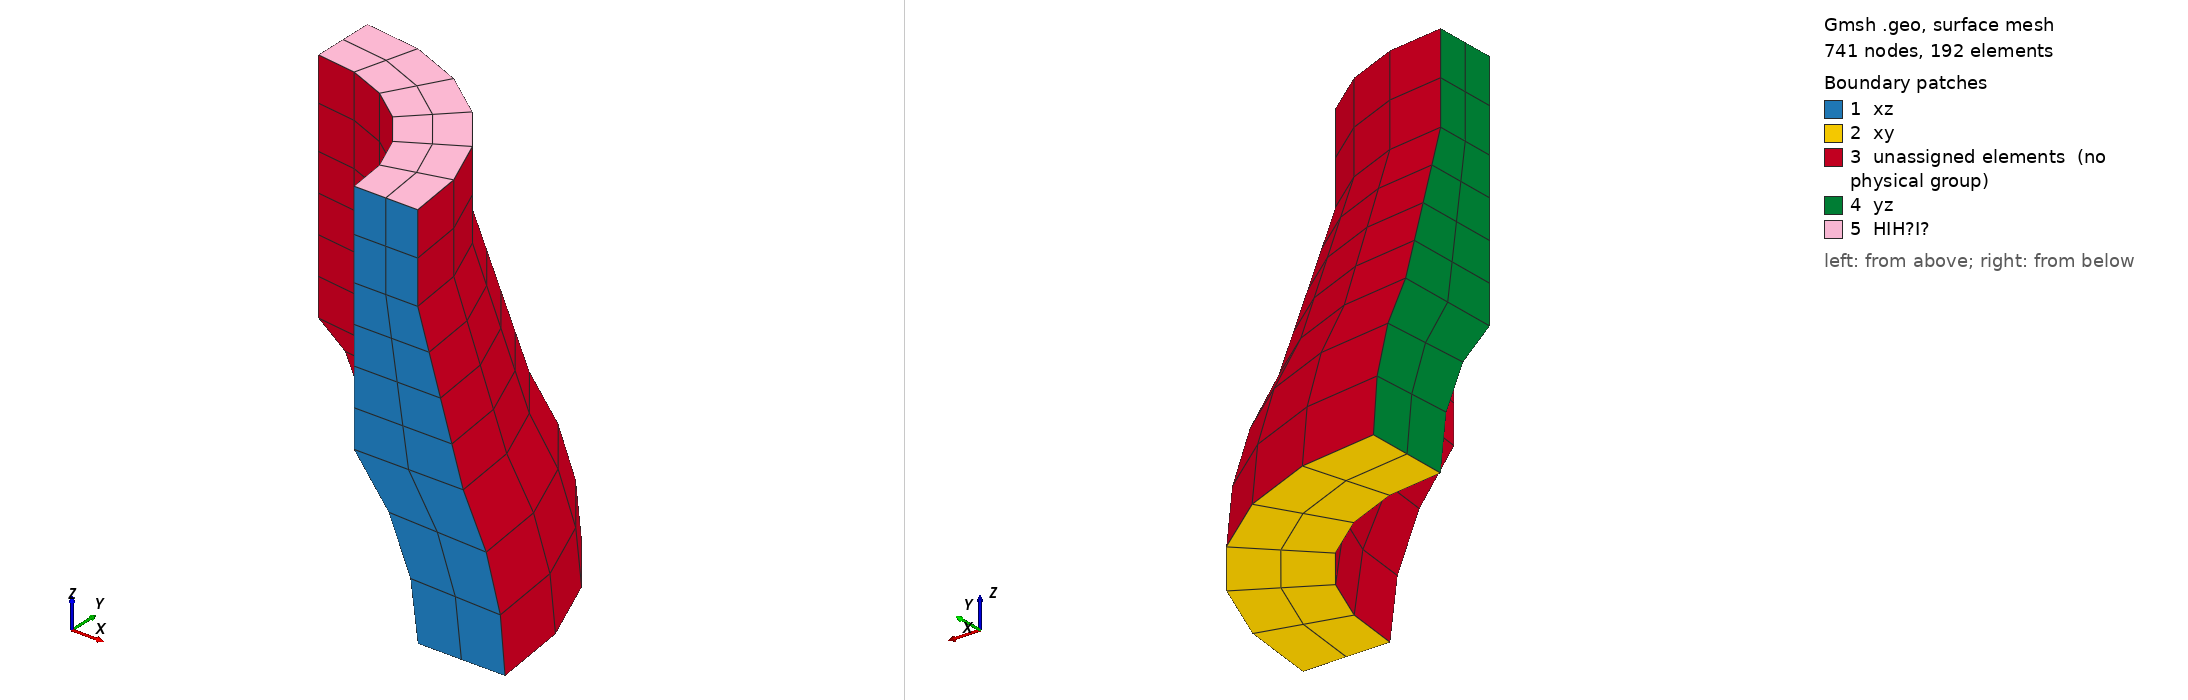

Gmsh geometry script, surface-meshed: 741 nodes, 192 surface elements. Boundary patches (legend numbers): 1 xz, 2 xy, 3 unassigned elements (no physical group), 4 yz, 5 HIH?I?. Left view from above one corner, right view from below the opposite corner. Legend entries are the model's physical surfaces; 'unassigned elements' are surfaces in no physical group. The drawing asked Gmsh for element sizes between 1% and 20% of the model's largest extent; the script's own settings can give other sizes.

=== nafems-le11.geo (drawn) ===
SetFactory("OpenCASCADE");

Point(1) = {0, 0, 0};

Point(2) = {1.000, 0, 0};   // A
Point(3) = {1.400, 0, 0};   // B

Point(4) = {1.000*Sin(Pi/4), 0, 1.000*Sin(Pi/4)};
Point(5) = {Sqrt(1.400^2-(1.000*Sin(Pi/4))^2), 0, 1.000*Sin(Pi/4)};

Point(6) = {1.000*Sin(Pi/4), 0, 1.000*Sin(Pi/4)+.345+.345};
Point(7) = {1.000,           0, 1.000*Sin(Pi/4)+.345+.345};

Point(8) = {1.000*Sin(Pi/4), 0, 1.000*Sin(Pi/4)+.345+.345+.400};
Point(9) = {1.000,           0, 1.000*Sin(Pi/4)+.345+.345+.400};

Circle(1) = {2, 1, 4};
Circle(2) = {3, 1, 5};
Line(3) = {4, 6};
Line(4) = {6, 8};
Line(5) = {8, 9};
Line(6) = {9, 7};
Line(7) = {7, 5};
Line(8) = {3, 2};
Line(9) = {4, 5};
Line(10) = {6, 7};

Curve Loop(1) = {8, 1, 9, -2};
Plane Surface(1) = {1};

Curve Loop(2) = {7, -9, 3, 10};
Plane Surface(2) = {2};

Curve Loop(3) = {6, -10, 4, 5};
Plane Surface(3) = {3};

Transfinite Curve {8, 9, 10, 5} = 2/Mesh.MeshSizeFactor+1;
Transfinite Curve {1, 2} = 3/Mesh.MeshSizeFactor+1;
Transfinite Curve {3, 7} = 4/Mesh.MeshSizeFactor+1;
Transfinite Curve {4, 6} = 2/Mesh.MeshSizeFactor+1;
Transfinite Surface {1} = {2, 3, 5, 4};
Transfinite Surface {2} = {4, 5, 7, 6};
Transfinite Surface {3} = {6, 7, 9, 8};

Extrude {{0, 0, 1}, {0, 0, 0}, Pi/2} {
  Surface{1}; Surface{2}; Surface{3}; Layers{6/Mesh.MeshSizeFactor}; Recombine;
}

Physical Surface("xz") = {3, 2, 1};
Physical Surface("yz") = {8, 12, 16};
Physical Surface("xy") = {4};
Physical Surface("HIH'I'") = {15};

Physical Volume("bulk") = {1, 2, 3};

Mesh.RecombineAll = 1;
Mesh.ElementOrder = 2;
Mesh.SecondOrderIncomplete = 0;
Mesh.SecondOrderLinear = 0;
